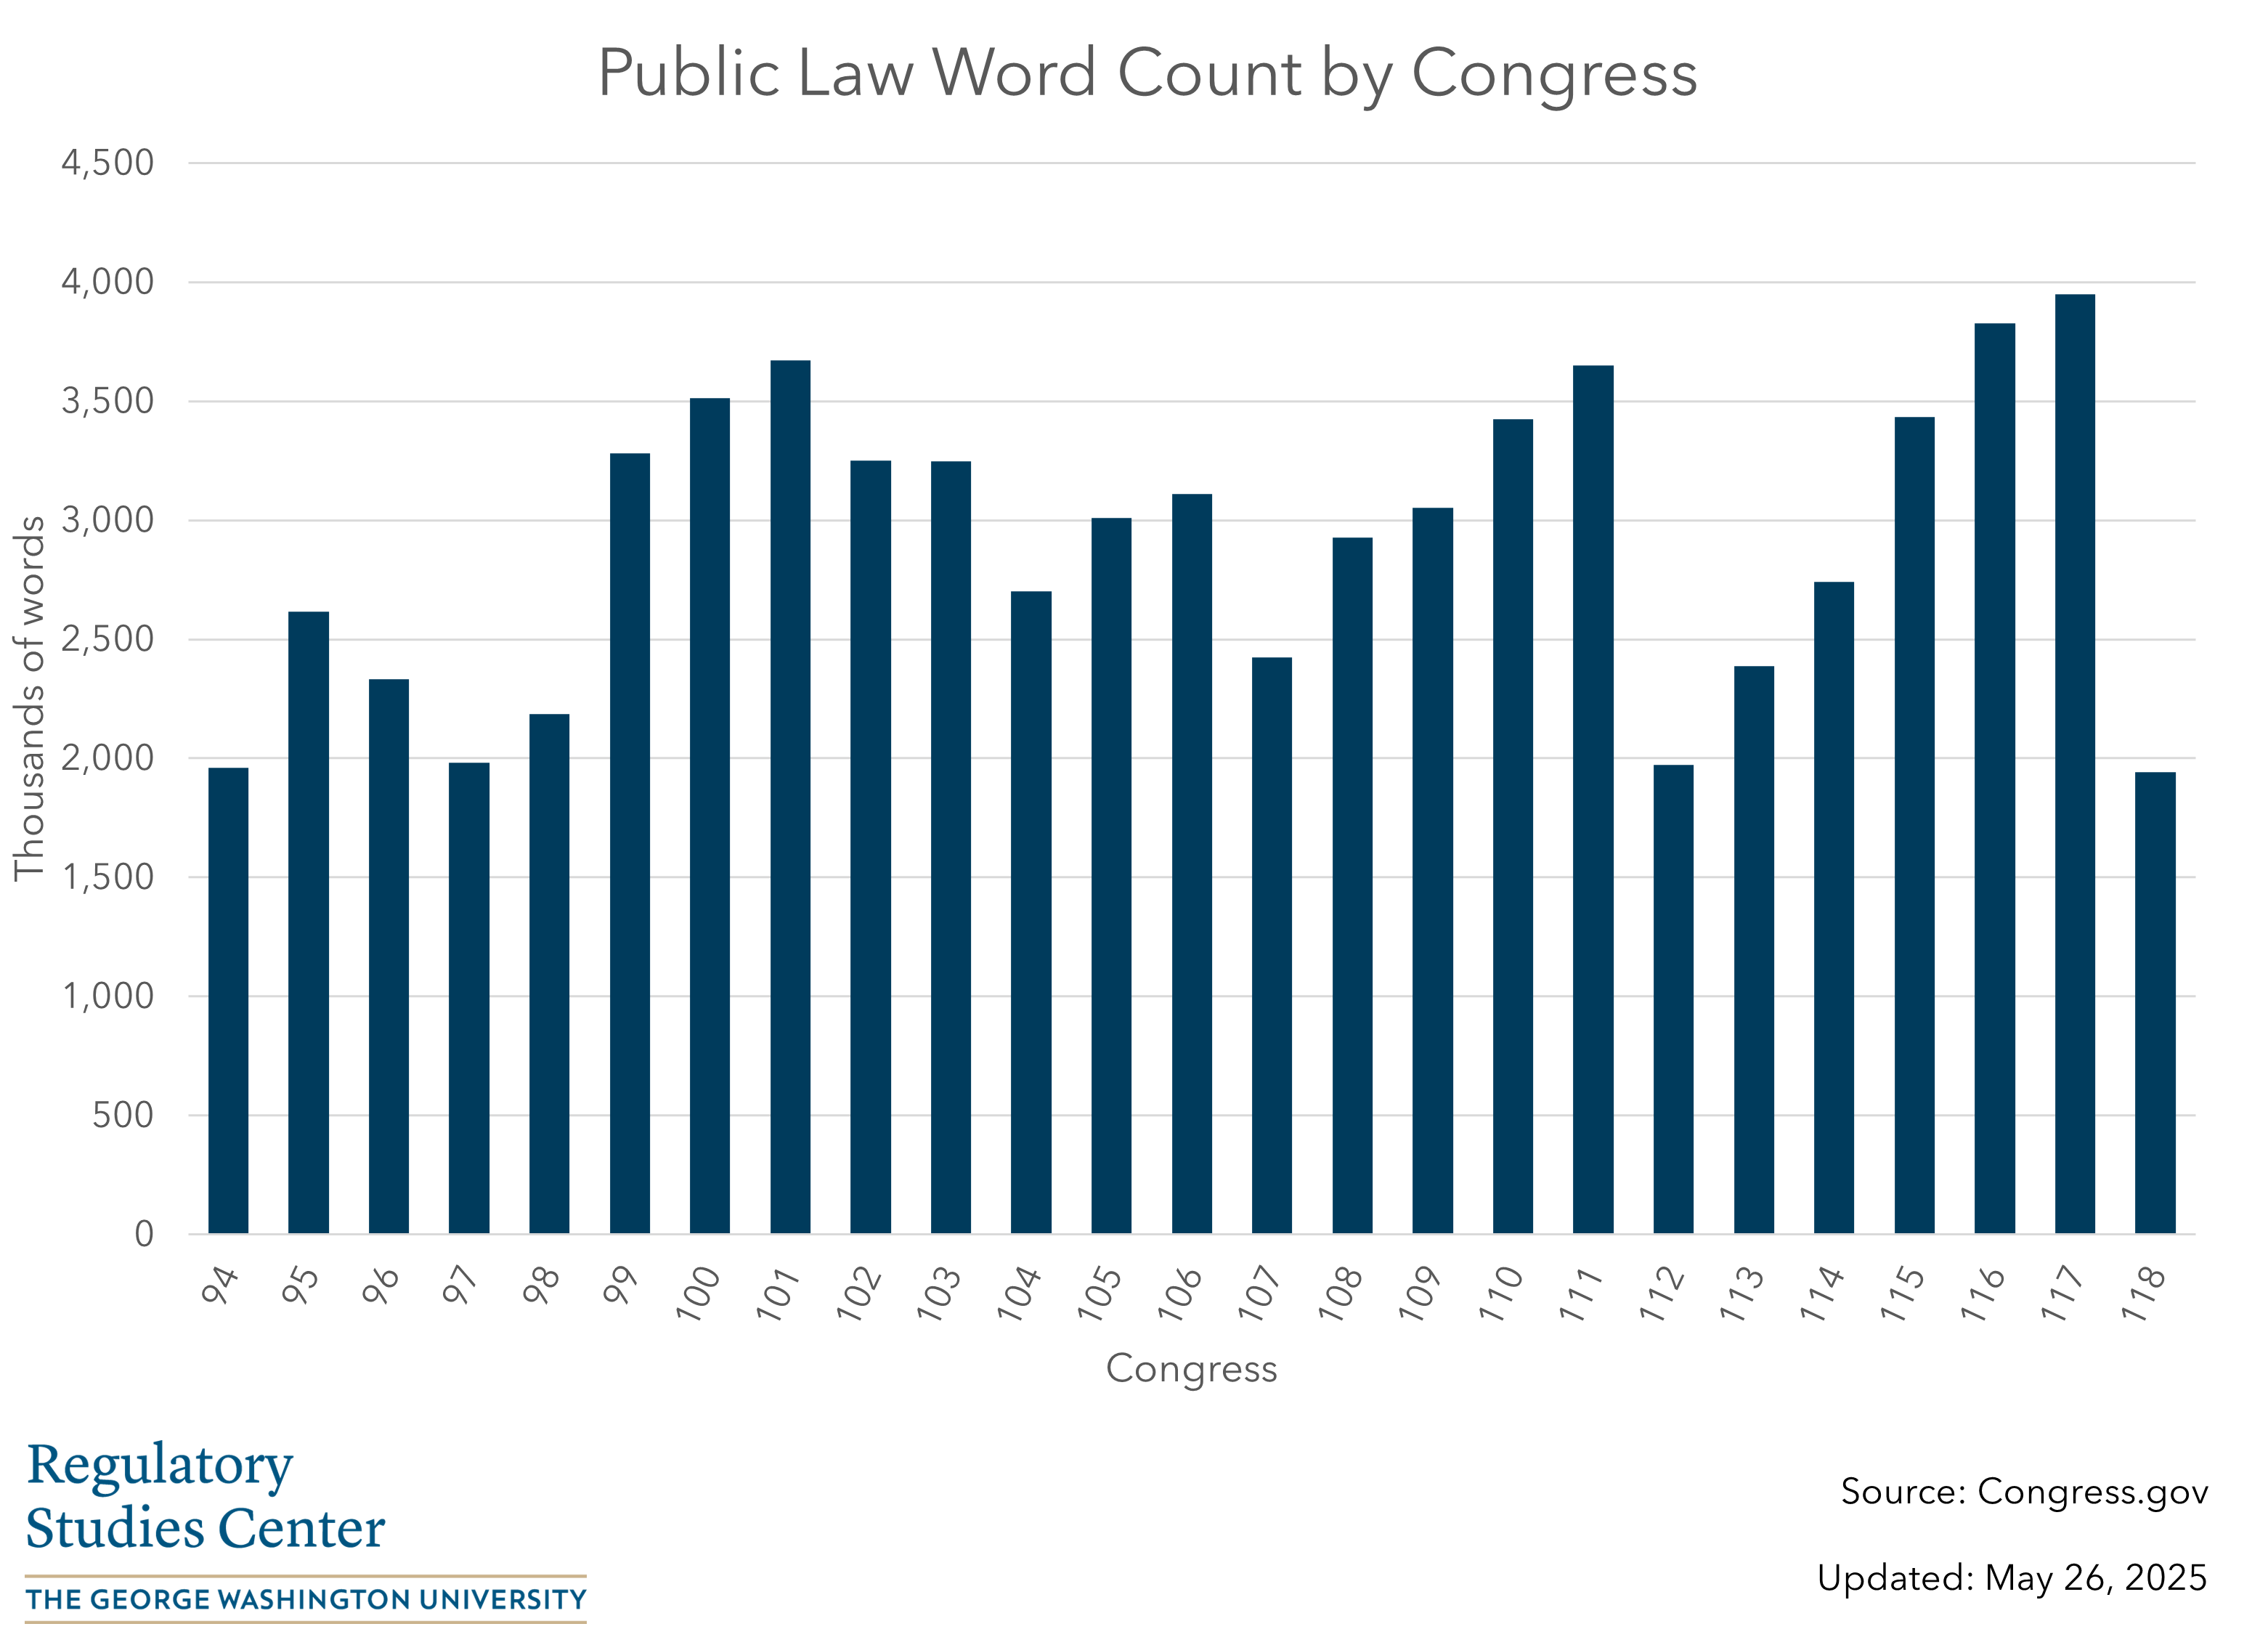

Source data for this figure (header and first rows):
Congress, Page Count, Word Count, Public Law Count
94, 4119, 1959666, 588
95, 5403, 2615715, 633
96, 4948, 2331477, 613
97, 4339, 1982634, 473
98, 4889, 2187411, 623
99, 7205, 3282060, 666
100, 7851, 3513194, 713
101, 8287, 3670798, 650
102, 7540, 3249657, 590
103, 7547, 3248009, 465
104, 6476, 2700359, 333
105, 7365, 3008872, 394
106, 7456, 3110331, 580
107, 5657, 2425101, 377
108, 7028, 2926597, 498
109, 7416, 3052965, 482
110, 7771, 3423333, 460
111, 8097, 3650873, 383
112, 4475, 1973775, 283
113, 5342, 2388640, 296
114, 6248, 2739807, 329
115, 7994, 3432663, 442
116, 8501, 3827126, 344
117, 8809, 3947924, 362
118, 4428, 1941440, 274
